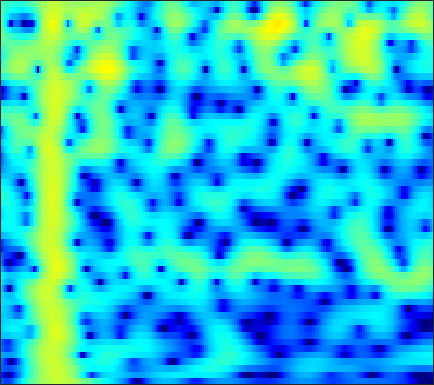

Values plotted in this chart, from the file beside it:
-15.87, -16.675, -17.602, -17.89, -17.395, -15.872, -13.879, -12.331, -10.361, -8.5505, -6.9091, -5.7804, -4.3972, -3.1498, -2.2969, -1.2617, -0.33848, 0.28312, 1.0234, 1.6658, 2.2138, 2.5635, 2.9499, 3.248
-19.25, -21.01, -23.71, -25.85, -25.46, -22.52, -19.19, -16.92, -14.21, -11.81, -9.635, -8.141, -6.311, -4.654, -3.517, -2.138, -0.9065, -0.07919, 0.9007, 1.742, 2.448, 2.89, 3.364, 3.707
-15.11, -15.78, -16.48, -16.83, -16.8, -16.32, -15.38, -14.43, -12.91, -11.23, -9.481, -8.171, -6.467, -4.846, -3.701, -2.282, -0.9976, -0.1274, 0.9073, 1.793, 2.53, 2.985, 3.462, 3.793
-14.29, -15.78, -18.26, -21.8, -25.79, -30.82, -23.88, -19.6, -15.49, -12.37, -9.792, -8.107, -6.105, -4.331, -3.128, -1.68, -0.4029, 0.4478, 1.44, 2.274, 2.946, 3.345, 3.735, 3.963
-11.25, -11.72, -12.22, -12.48, -12.49, -12.2, -11.55, -10.85, -9.69, -8.361, -6.947, -5.869, -4.451, -3.095, -2.13, -0.9307, 0.1555, 0.888, 1.747, 2.47, 3.049, 3.385, 3.696, 3.843
-14.37, -15.61, -16.94, -17.26, -16.63, -15.06, -13.19, -11.79, -10.02, -8.368, -6.84, -5.759, -4.392, -3.109, -2.203, -1.068, -0.02404, 0.6924, 1.549, 2.283, 2.888, 3.251, 3.607, 3.808
-14.87, -16.35, -18.16, -18.73, -17.82, -15.65, -13.43, -11.97, -10.3, -8.902, -7.681, -6.836, -5.741, -4.637, -3.787, -2.618, -1.438, -0.5637, 0.548, 1.558, 2.432, 2.982, 3.561, 3.957
-10.01, -9.972, -9.927, -9.816, -9.658, -9.376, -9.077, -8.916, -8.862, -9.047, -9.534, -10.11, -11.02, -11.48, -10.84, -8.61, -5.861, -3.924, -1.669, 0.196, 1.704, 2.62, 3.575, 4.251
-9.267, -8.817, -8.341, -7.943, -7.707, -7.501, -7.43, -7.474, -7.677, -8.093, -8.79, -9.529, -10.75, -11.7, -11.42, -9.315, -6.401, -4.315, -1.903, 0.06767, 1.638, 2.584, 3.57, 4.265
-9.823, -9.414, -8.989, -8.703, -8.585, -8.513, -8.46, -8.38, -8.164, -7.817, -7.349, -6.914, -6.218, -5.351, -4.584, -3.422, -2.162, -1.194, 0.07316, 1.245, 2.264, 2.907, 3.584, 4.046
-9.844, -9.818, -9.941, -10.44, -11.05, -12.11, -13.31, -14.05, -14.16, -12.85, -10.74, -9.056, -6.953, -5.073, -3.806, -2.264, -0.8786, 0.0536, 1.151, 2.086, 2.859, 3.329, 3.8, 4.077
-9.123, -9.294, -9.814, -10.67, -11.52, -13.02, -15.22, -17.32, -18.88, -16.1, -12.22, -9.722, -6.934, -4.643, -3.188, -1.533, -0.1394, 0.7605, 1.782, 2.599, 3.225, 3.571, 3.873, 3.997
-8.3, -8.548, -8.916, -9.183, -9.349, -9.537, -9.543, -9.344, -8.741, -7.78, -6.532, -5.459, -3.976, -2.528, -1.495, -0.2247, 0.8817, 1.596, 2.398, 3.029, 3.474, 3.678, 3.778, 3.693
-8.537, -9.249, -10.09, -10.58, -10.66, -10.28, -9.344, -8.426, -7.116, -5.79, -4.455, -3.458, -2.168, -0.9591, -0.1204, 0.913, 1.832, 2.43, 3.086, 3.572, 3.877, 3.976, 3.917, 3.619
-9.719, -11.84, -15.97, -24.14, -27.45, -17.98, -12.94, -10.44, -7.942, -5.994, -4.333, -3.238, -1.942, -0.7663, 0.04355, 1.019, 1.894, 2.494, 3.183, 3.717, 4.071, 4.213, 4.207, 3.924
-7.659, -8.995, -10.64, -11.68, -12.07, -11.56, -10.21, -9.122, -7.74, -6.433, -5.243, -4.46, -3.515, -2.635, -1.964, -1.033, -0.06636, 0.666, 1.641, 2.55, 3.313, 3.749, 4.12, 4.236
-6.835, -7.829, -8.916, -9.887, -10.28, -10.17, -9.797, -9.436, -8.817, -8.134, -7.649, -7.429, -7.287, -7.36, -7.442, -7.13, -5.864, -4.383, -2.19, -0.1186, 1.645, 2.708, 3.772, 4.48
-10.29, -12.34, -15.21, -17.29, -17.34, -16.25, -15.06, -14.11, -12.83, -11.83, -11.25, -11.07, -11.3, -12.49, -14.66, -20.71, -17.76, -11.45, -5.972, -2.276, 0.3736, 1.9, 3.452, 4.518
-13.97, -16.68, -21.02, -26.68, -26.13, -22.93, -21.3, -20.15, -18.8, -17.4, -15.48, -13.92, -12.16, -10.63, -9.537, -8.116, -6.361, -4.816, -2.687, -0.6251, 1.196, 2.333, 3.565, 4.461
-14.73, -15.83, -17.25, -18.24, -18.59, -20.04, -21.69, -23.83, -32.14, -29.25, -20, -15.81, -11.83, -8.933, -7.076, -4.906, -3.036, -1.743, -0.1443, 1.256, 2.463, 3.231, 4.024, 4.556
-19.63, -18.38, -16.94, -15.88, -15.67, -15.3, -14.97, -14.91, -14.33, -13.23, -11.51, -9.913, -7.82, -5.729, -4.29, -2.546, -0.9537, 0.1013, 1.359, 2.437, 3.302, 3.819, 4.313, 4.558
-18.54, -16.8, -14.68, -13.12, -12.37, -11.22, -10.4, -9.806, -8.88, -7.936, -6.821, -5.893, -4.637, -3.326, -2.327, -1.055, 0.1472, 0.9937, 1.991, 2.842, 3.523, 3.894, 4.212, 4.306
-10.71, -10.51, -10.04, -9.505, -9.016, -8.39, -7.907, -7.45, -6.882, -6.257, -5.513, -4.928, -3.994, -2.972, -2.167, -1.034, 0.06723, 0.8595, 1.83, 2.652, 3.316, 3.686, 3.989, 4.075
-7.81, -7.689, -7.517, -7.322, -7.131, -7.08, -6.992, -6.998, -7.086, -7.124, -7.069, -6.846, -6.204, -5.125, -4.118, -2.647, -1.143, -0.09524, 1.165, 2.238, 3.076, 3.563, 4.002, 4.186
-7.62, -7.264, -6.888, -6.633, -6.613, -6.806, -7.141, -7.713, -8.768, -10.37, -12.69, -14.61, -15.35, -12.05, -9.06, -5.721, -3.064, -1.407, 0.4043, 1.856, 2.972, 3.607, 4.206, 4.518
-9.427, -8.371, -7.368, -6.792, -6.679, -6.677, -7.178, -7.741, -8.816, -10.39, -12.31, -13.76, -14.14, -11.66, -9.198, -6.088, -3.448, -1.769, 0.1546, 1.696, 2.922, 3.625, 4.283, 4.657
-9.027, -7.94, -6.966, -6.477, -6.283, -6.384, -6.791, -7.176, -7.914, -8.571, -9.139, -9.257, -8.853, -7.857, -6.684, -4.878, -2.925, -1.499, 0.2394, 1.747, 2.955, 3.671, 4.348, 4.705
-5.965, -5.707, -5.516, -5.545, -5.701, -6.247, -6.886, -7.652, -8.81, -10.25, -11.84, -12.9, -13.25, -11.54, -9.471, -6.492, -3.797, -1.992, 0.07217, 1.764, 3.102, 3.861, 4.584, 4.939
-4.772, -4.889, -5.178, -5.615, -6.137, -6.956, -8.018, -9.022, -10.49, -12.53, -15.12, -18.13, -21.15, -16.61, -12.27, -7.898, -4.473, -2.405, -0.1178, 1.685, 3.091, 3.882, 4.62, 4.997
-5.737, -5.949, -6.395, -7.08, -7.761, -8.816, -10.33, -11.4, -12.99, -13.97, -14.15, -13.61, -12.2, -10.11, -8.308, -5.776, -3.383, -1.728, 0.1808, 1.788, 3.038, 3.776, 4.451, 4.822
-7.896, -7.911, -8.141, -8.705, -9.316, -10.78, -12.68, -15.01, -19.72, -31.46, -22.84, -16.89, -12.26, -8.899, -6.822, -4.409, -2.306, -0.9196, 0.7058, 2.054, 3.137, 3.761, 4.362, 4.676
-10.76, -10.25, -9.844, -9.719, -9.905, -10.32, -11.15, -11.83, -12.76, -13.01, -12.16, -10.81, -8.709, -6.554, -5.021, -3.138, -1.44, -0.2999, 1.054, 2.189, 3.116, 3.652, 4.171, 4.439
-13.46, -12.34, -11.17, -10.26, -9.8, -9.196, -8.964, -8.694, -8.48, -8.03, -7.442, -6.772, -5.803, -4.604, -3.667, -2.333, -1.03, -0.0806, 1.083, 2.107, 2.943, 3.446, 3.919, 4.17
-15.01, -13.48, -11.7, -10.2, -9.267, -8.253, -7.516, -7.115, -6.726, -6.462, -6.203, -6, -5.556, -4.867, -4.134, -2.922, -1.541, -0.4868, 0.8348, 1.991, 2.919, 3.461, 3.954, 4.204
-16.41, -13.85, -11.12, -9.088, -7.867, -6.788, -5.914, -5.644, -5.476, -5.813, -6.561, -7.525, -8.949, -9.805, -8.88, -6.187, -3.269, -1.394, 0.6579, 2.229, 3.394, 4.002, 4.519, 4.695
-12.7, -10.92, -8.776, -7.037, -5.953, -4.892, -4.147, -3.83, -3.823, -4.273, -5.426, -6.819, -9.743, -12.88, -11.44, -6.724, -2.938, -0.775, 1.397, 2.991, 4.081, 4.628, 5.002, 4.985
-9.86, -9.053, -7.756, -6.386, -5.447, -4.243, -3.443, -2.913, -2.569, -2.442, -2.524, -2.649, -2.761, -2.576, -2.116, -1.137, 0.1156, 1.055, 2.23, 3.178, 3.868, 4.196, 4.342, 4.149
-13.36, -11.77, -9.416, -7.274, -5.944, -4.395, -3.255, -2.607, -1.924, -1.492, -1.17, -0.9982, -0.7615, -0.4593, -0.1894, 0.3199, 0.9135, 1.409, 2.079, 2.681, 3.172, 3.401, 3.513, 3.348
-16.87, -12.91, -9.188, -6.567, -5.073, -3.61, -2.438, -1.869, -1.248, -0.8833, -0.7158, -0.684, -0.7195, -0.7812, -0.7811, -0.6505, -0.2922, 0.1557, 0.8863, 1.709, 2.439, 2.885, 3.271, 3.37
-5.887, -5.386, -4.454, -3.418, -2.686, -1.953, -1.26, -0.9733, -0.7228, -0.7041, -0.9727, -1.343, -2.129, -3.263, -4.244, -5.5, -5.623, -4.61, -2.493, -0.3551, 1.362, 2.38, 3.328, 3.853
-3.016, -2.914, -2.651, -2.34, -2.077, -1.784, -1.603, -1.467, -1.549, -1.76, -2.234, -2.796, -3.928, -5.803, -7.911, -12.74, -16.93, -11.31, -5.536, -1.897, 0.6318, 1.991, 3.297, 4.106
-4.81, -4.803, -4.693, -4.532, -4.416, -4.184, -4.19, -4.187, -4.291, -4.512, -4.726, -4.891, -5.14, -5.311, -5.414, -5.299, -4.606, -3.675, -2.047, -0.2917, 1.292, 2.292, 3.354, 4.073
-9.801, -9.765, -9.484, -8.974, -8.625, -8.311, -8.149, -8.415, -8.779, -9.335, -9.641, -9.434, -8.527, -7.12, -6.004, -4.468, -2.993, -1.918, -0.5057, 0.7937, 1.958, 2.728, 3.541, 4.126
-19.27, -19.66, -17.55, -14.78, -13.16, -12.01, -11.49, -11.75, -13.22, -16.28, -23.29, -25.65, -15.75, -10.54, -7.825, -5.148, -3.039, -1.705, -0.1949, 1.089, 2.178, 2.857, 3.599, 4.138
-21.3, -21.91, -18.76, -15.14, -13.12, -11.4, -10.59, -10.27, -10.58, -11.3, -11.75, -11.36, -9.751, -7.581, -6.012, -4.092, -2.432, -1.348, -0.05414, 1.097, 2.076, 2.704, 3.412, 3.935
-11.41, -10.84, -9.885, -8.8, -7.965, -6.881, -6.172, -5.817, -5.407, -5.172, -4.969, -4.703, -4.262, -3.748, -3.287, -2.611, -1.891, -1.272, -0.3499, 0.6165, 1.582, 2.257, 3.002, 3.561
-5.474, -4.916, -4.131, -3.348, -2.794, -2.079, -1.484, -1.206, -0.901, -0.7428, -0.7622, -0.9094, -1.249, -1.786, -2.309, -3.153, -3.792, -3.786, -2.914, -1.362, 0.3007, 1.371, 2.48, 3.206
-2.86, -2.19, -1.256, -0.3432, 0.2673, 0.9068, 1.465, 1.783, 1.968, 1.965, 1.734, 1.343, 0.4926, -0.8497, -2.371, -5.564, -11.84, -29.49, -11.05, -4.55, -1.133, 0.536, 1.992, 2.748
-4.892, -3.584, -2, -0.6881, 0.1206, 0.9219, 1.576, 1.958, 2.198, 2.244, 2.094, 1.819, 1.228, 0.3771, -0.4302, -1.641, -2.687, -2.974, -2.455, -1.237, 0.06484, 0.885, 1.617, 1.896
-7.704, -5.589, -3.513, -2.008, -1.134, -0.2032, 0.4214, 0.7975, 1.144, 1.306, 1.323, 1.276, 1.137, 0.9175, 0.7226, 0.5242, 0.4315, 0.454, 0.633, 0.943, 1.282, 1.486, 1.598, 1.474
-5.073, -4.152, -3.096, -2.234, -1.708, -1.087, -0.6895, -0.5002, -0.2424, -0.06052, 0.05795, 0.1331, 0.2314, 0.3484, 0.4631, 0.6514, 0.8889, 1.085, 1.383, 1.672, 1.898, 1.986, 1.992, 1.815
-2.218, -2.181, -2.133, -2.092, -2.077, -2.12, -2.081, -2.101, -2.145, -2.12, -2.026, -1.938, -1.748, -1.422, -1.082, -0.5652, 0.03978, 0.5417, 1.194, 1.778, 2.25, 2.511, 2.7, 2.682
-0.7691, -1.383, -2.189, -2.972, -3.504, -4.19, -4.659, -4.839, -5.197, -5.521, -5.732, -5.771, -5.616, -5.181, -4.645, -3.567, -2.234, -1.151, 0.2438, 1.499, 2.533, 3.137, 3.662, 3.884
-0.6996, -2.073, -4.216, -6.515, -8.005, -8.907, -9.474, -9.779, -10.15, -11.08, -12.32, -12.97, -13.34, -13.48, -12.98, -10.59, -7.008, -4.38, -1.315, 1.107, 2.92, 3.908, 4.817, 5.262
-1.696, -3.659, -7.373, -13.27, -22.18, -21.97, -15.48, -14.53, -15.06, -18.01, -25.8, -34.36, -24.07, -22.1, -23.19, -18.07, -10.32, -6.148, -2.056, 0.9185, 3.074, 4.262, 5.351, 5.912
-2.658, -3.901, -5.865, -8.015, -9.419, -10.5, -10.95, -11.19, -11.98, -13.11, -14.22, -14.5, -13.76, -12.15, -10.64, -8.327, -5.69, -3.721, -1.26, 0.8287, 2.502, 3.496, 4.431, 4.972
-3.227, -3.676, -4.427, -5.209, -5.764, -6.548, -7.068, -7.298, -7.601, -7.824, -7.832, -7.649, -7.136, -6.308, -5.518, -4.241, -2.824, -1.732, -0.3285, 0.9442, 2.035, 2.697, 3.384, 3.82
-3.353, -3.524, -3.834, -4.174, -4.416, -4.646, -4.864, -5.009, -5.021, -4.935, -4.737, -4.505, -4.071, -3.499, -2.964, -2.158, -1.268, -0.5778, 0.3279, 1.182, 1.935, 2.402, 2.89, 3.192
